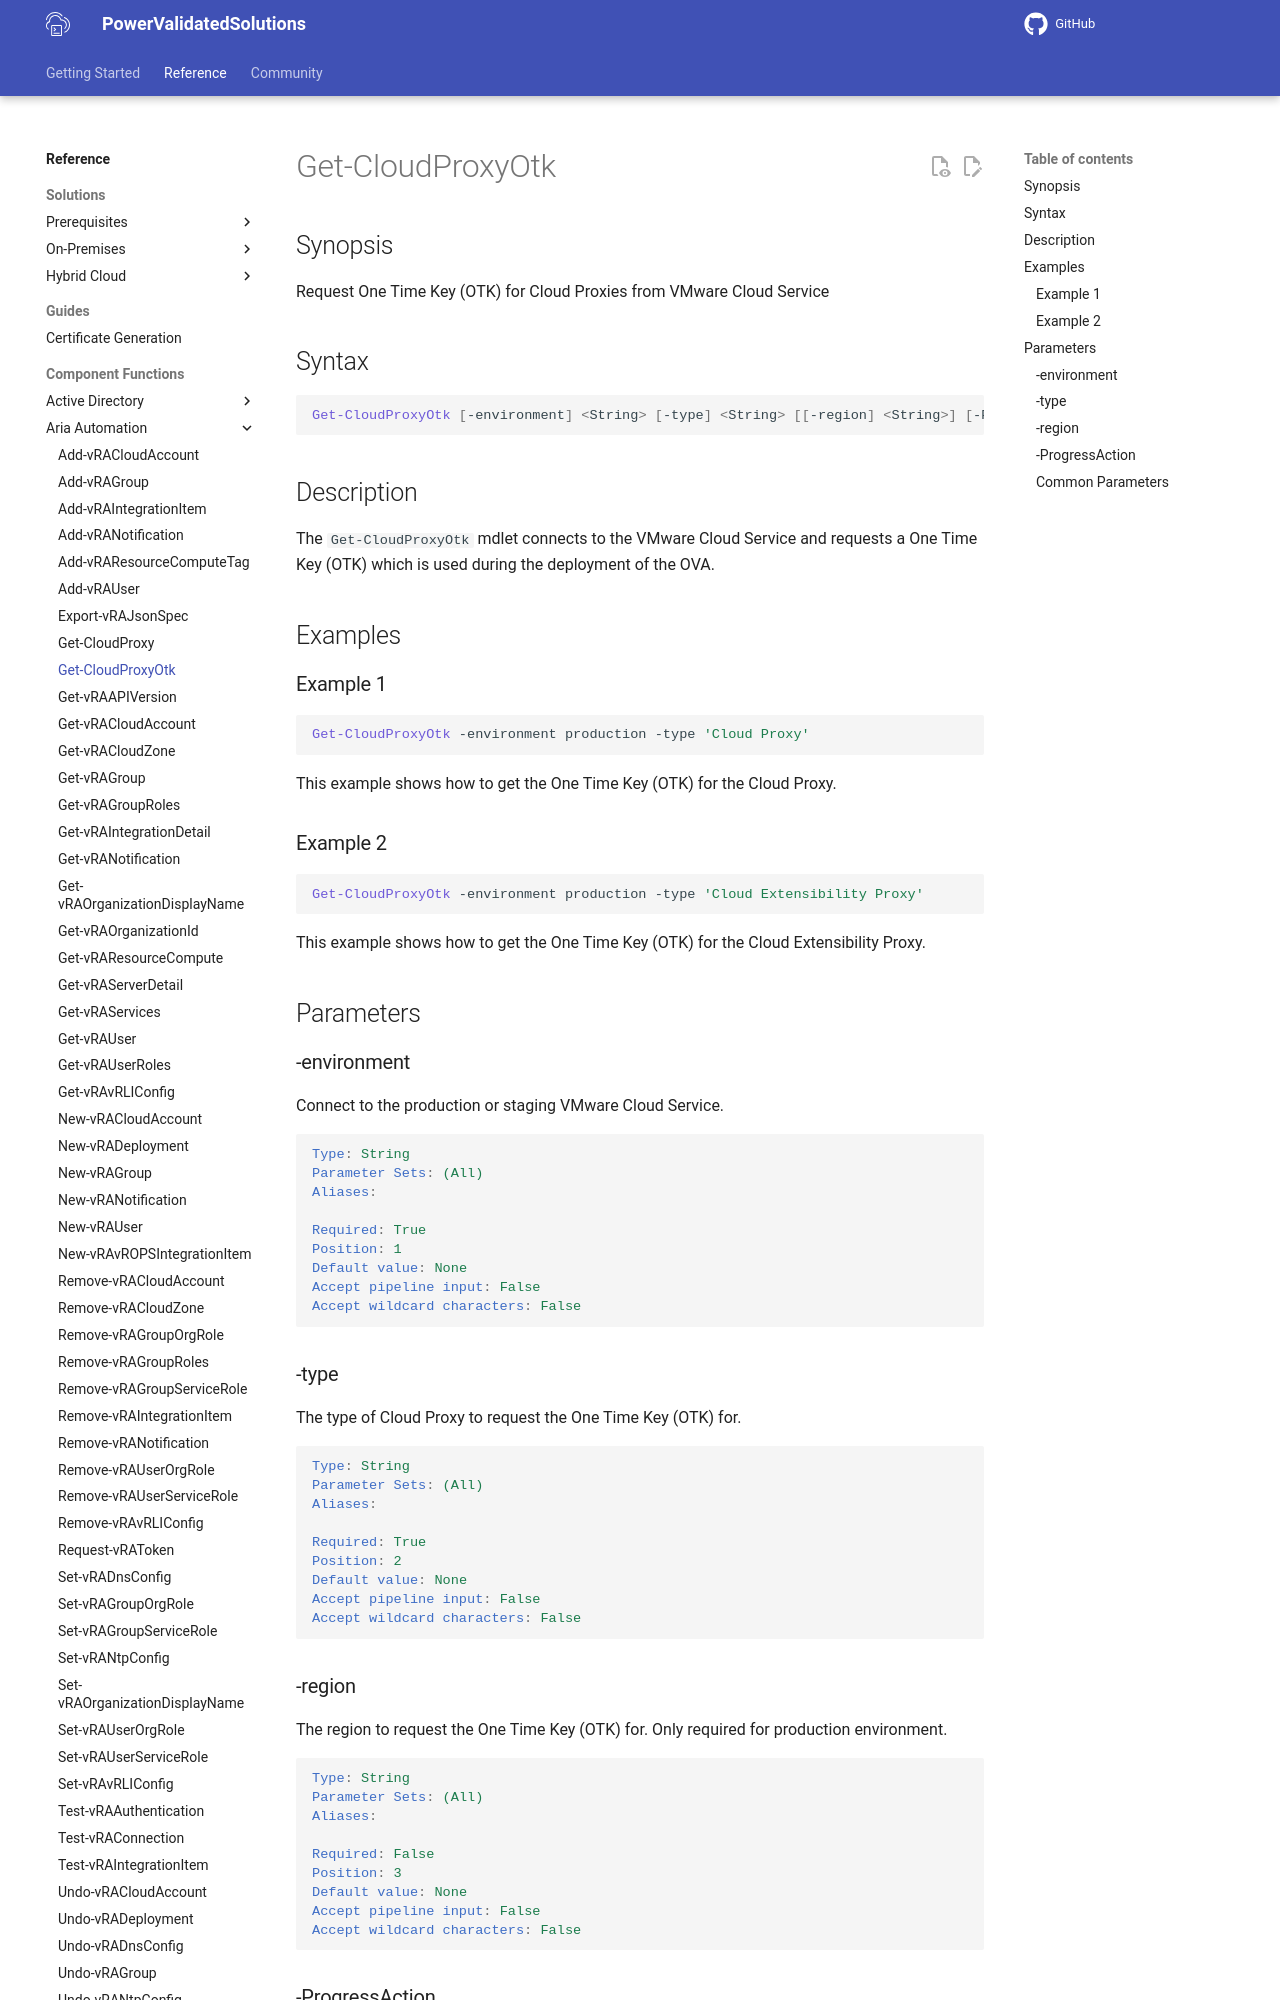

repository: vmware/power-validated-solutions-for-cloud-foundation · page: documentation/functions/aria-suite/aria-automation/Get-CloudProxyOtk/index.html · generator: mkdocs

# Get-CloudProxyOtk

## Synopsis

Request One Time Key (OTK) for Cloud Proxies from VMware Cloud Service

## Syntax

```powershell
Get-CloudProxyOtk [-environment] <String> [-type] <String> [[-region] <String>] [-ProgressAction <ActionPreference>] [<CommonParameters>]
```

## Description

The `Get-CloudProxyOtk` mdlet connects to the VMware Cloud Service and requests a One Time Key (OTK) which is used during the deployment of the OVA.

## Examples

### Example 1

```powershell
Get-CloudProxyOtk -environment production -type 'Cloud Proxy'
```

This example shows how to get the One Time Key (OTK) for the Cloud Proxy.

### Example 2

```powershell
Get-CloudProxyOtk -environment production -type 'Cloud Extensibility Proxy'
```

This example shows how to get the One Time Key (OTK) for the Cloud Extensibility Proxy.

## Parameters

### -environment

Connect to the production or staging VMware Cloud Service.

```yaml
Type: String
Parameter Sets: (All)
Aliases:

Required: True
Position: 1
Default value: None
Accept pipeline input: False
Accept wildcard characters: False
```

### -type

The type of Cloud Proxy to request the One Time Key (OTK) for.

```yaml
Type: String
Parameter Sets: (All)
Aliases:

Required: True
Position: 2
Default value: None
Accept pipeline input: False
Accept wildcard characters: False
```
